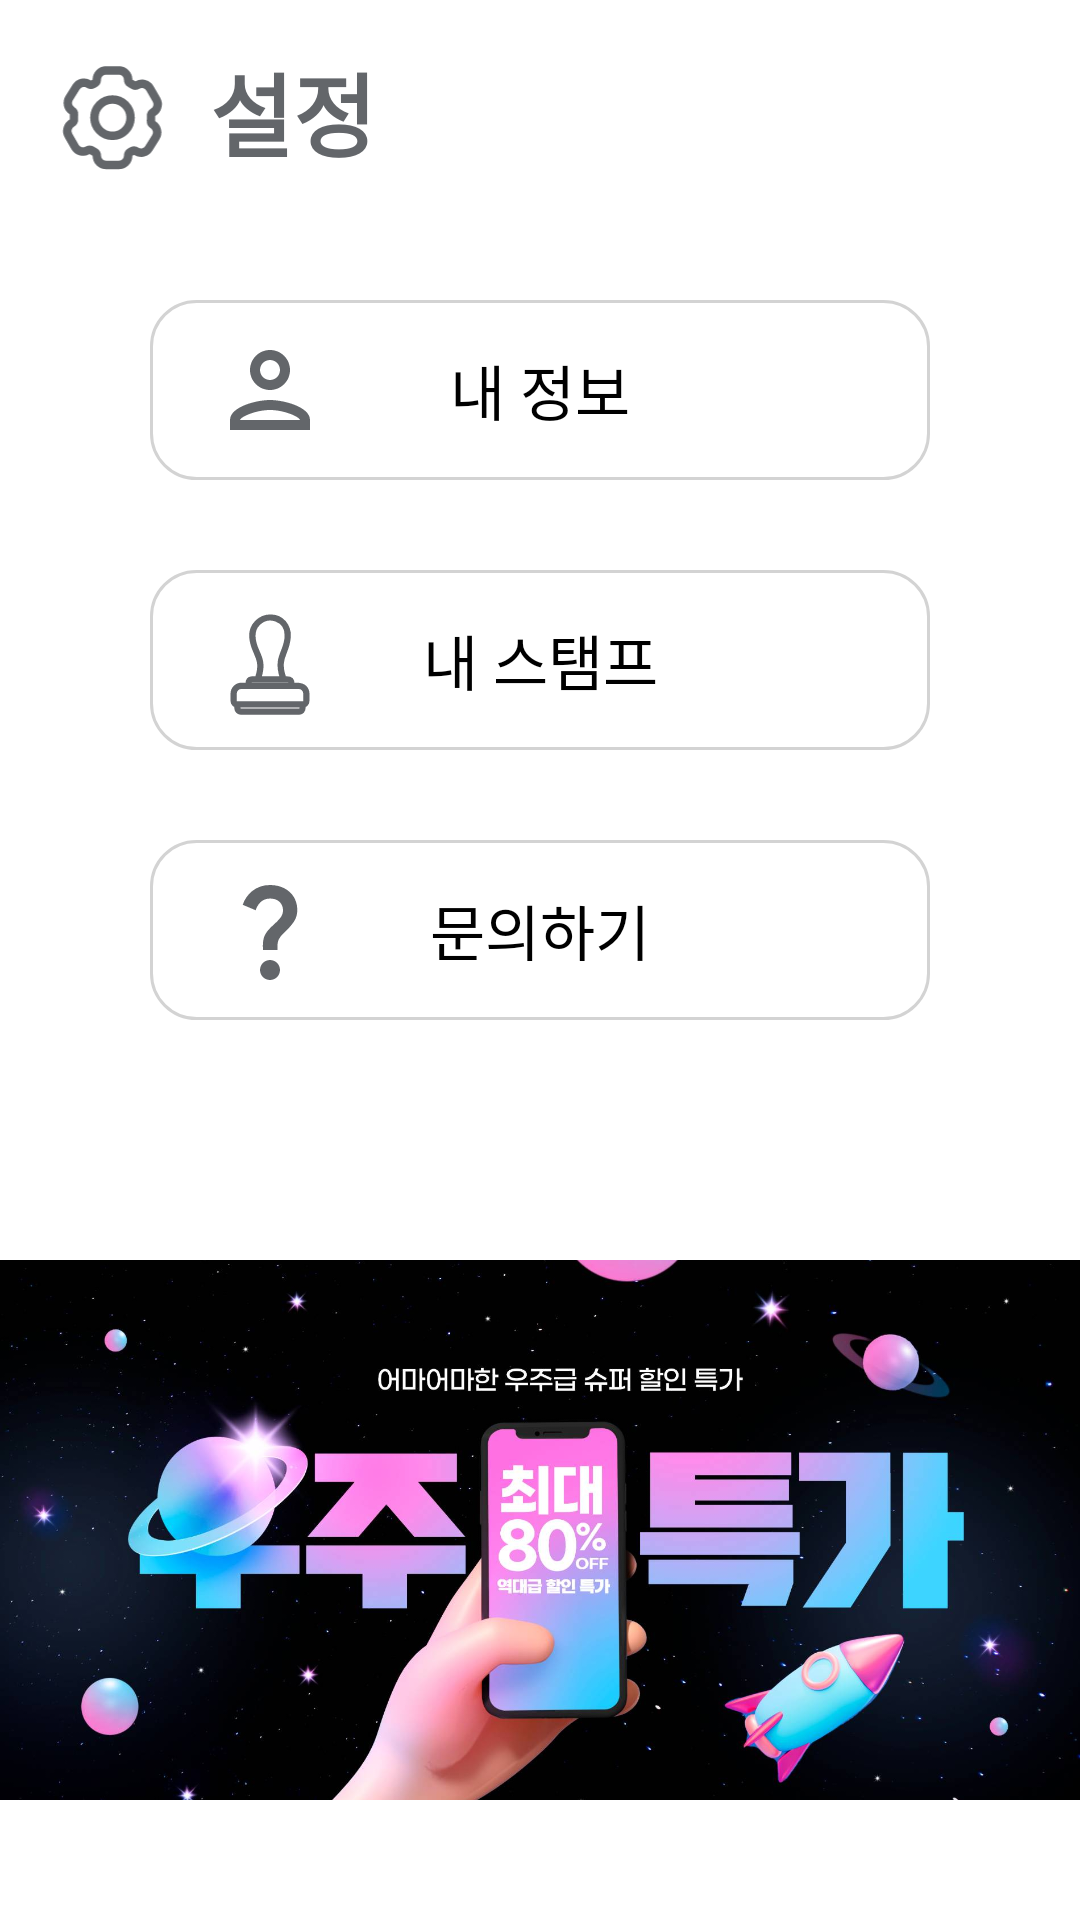

Write the Android layout XML for this screen, with the resource values it uses.
<!-- AndroidManifest.xml: application theme Theme.Dada -->
<!-- res/layout/fragment_setting.xml -->
<?xml version="1.0" encoding="utf-8"?>
<androidx.constraintlayout.widget.ConstraintLayout xmlns:android="http://schemas.android.com/apk/res/android"
    xmlns:tools="http://schemas.android.com/tools"
    android:layout_width="match_parent"
    android:layout_height="match_parent"
    xmlns:app="http://schemas.android.com/apk/res-auto"
    tools:context=".SettingFragment">

    <ImageView
        android:id="@+id/setting_main_iv"
        android:layout_width="45dp"
        android:layout_height="45dp"
        android:src="@drawable/ic_setting"
        app:tint="@color/dark_grey"
        app:layout_constraintStart_toStartOf="parent"
        app:layout_constraintTop_toTopOf="parent"
        android:layout_marginStart="15dp"
        android:layout_marginTop="15dp"/>
    <TextView
        android:id="@+id/setting_main_tv"
        android:layout_width="wrap_content"
        android:layout_height="wrap_content"
        android:text="설정"
        android:textSize="30sp"
        android:textColor="@color/dark_grey"
        android:textStyle="bold"
        android:fontFamily="@font/font_kopupworld_bold"
        app:layout_constraintStart_toEndOf="@id/setting_main_iv"
        app:layout_constraintTop_toTopOf="parent"
        android:layout_marginTop="15dp"
        android:layout_marginStart="10dp"/>

    <androidx.constraintlayout.widget.ConstraintLayout
        android:id="@+id/setting_1_cl"
        android:layout_width="0dp"
        android:layout_height="60dp"
        app:layout_constraintStart_toStartOf="parent"
        app:layout_constraintEnd_toEndOf="parent"
        app:layout_constraintBottom_toTopOf="@id/setting_2_cl"
        android:layout_marginStart="50dp"
        android:layout_marginEnd="50dp"
        android:layout_marginBottom="30dp"
        android:background="@drawable/main_box">

        <ImageView
            android:id="@+id/setting_1_iv"
            android:layout_width="40dp"
            android:layout_height="40dp"
            android:src="@drawable/ic_account"
            app:layout_constraintStart_toStartOf="parent"
            app:layout_constraintTop_toTopOf="parent"
            app:layout_constraintBottom_toBottomOf="parent"
            android:layout_marginStart="15dp"/>
        <TextView
            android:id="@+id/setting_1_tv"
            android:layout_width="wrap_content"
            android:layout_height="wrap_content"
            android:text="내 정보"
            android:textSize="20sp"
            android:textColor="@color/black"
            android:fontFamily="@font/font_kopupworld_medium"
            app:layout_constraintStart_toStartOf="parent"
            app:layout_constraintEnd_toEndOf="parent"
            app:layout_constraintTop_toTopOf="parent"
            app:layout_constraintBottom_toBottomOf="parent"/>

    </androidx.constraintlayout.widget.ConstraintLayout>

    <androidx.constraintlayout.widget.ConstraintLayout
        android:id="@+id/setting_2_cl"
        android:layout_width="0dp"
        android:layout_height="60dp"
        app:layout_constraintStart_toStartOf="parent"
        app:layout_constraintEnd_toEndOf="parent"
        app:layout_constraintBottom_toTopOf="@id/setting_3_cl"
        android:layout_marginStart="50dp"
        android:layout_marginEnd="50dp"
        android:layout_marginBottom="30dp"
        android:background="@drawable/main_box">

        <ImageView
            android:id="@+id/setting_2_iv"
            android:layout_width="40dp"
            android:layout_height="40dp"
            android:src="@drawable/ic_stamp"
            app:layout_constraintStart_toStartOf="parent"
            app:layout_constraintTop_toTopOf="parent"
            app:layout_constraintBottom_toBottomOf="parent"
            android:layout_marginStart="15dp"/>
        <TextView
            android:id="@+id/setting_2_tv"
            android:layout_width="wrap_content"
            android:layout_height="wrap_content"
            android:text="내 스탬프"
            android:textSize="20sp"
            android:textColor="@color/black"
            android:fontFamily="@font/font_kopupworld_medium"
            app:layout_constraintStart_toStartOf="parent"
            app:layout_constraintEnd_toEndOf="parent"
            app:layout_constraintTop_toTopOf="parent"
            app:layout_constraintBottom_toBottomOf="parent"/>

    </androidx.constraintlayout.widget.ConstraintLayout>

    <androidx.constraintlayout.widget.ConstraintLayout
        android:id="@+id/setting_3_cl"
        android:layout_width="0dp"
        android:layout_height="60dp"
        app:layout_constraintStart_toStartOf="parent"
        app:layout_constraintEnd_toEndOf="parent"
        app:layout_constraintTop_toTopOf="parent"
        app:layout_constraintBottom_toBottomOf="parent"
        android:layout_marginStart="50dp"
        android:layout_marginEnd="50dp"
        android:layout_marginBottom="20dp"
        android:background="@drawable/main_box">

        <ImageView
            android:id="@+id/setting_3_iv"
            android:layout_width="40dp"
            android:layout_height="40dp"
            android:src="@drawable/ic_question"
            app:layout_constraintStart_toStartOf="parent"
            app:layout_constraintTop_toTopOf="parent"
            app:layout_constraintBottom_toBottomOf="parent"
            android:layout_marginStart="15dp"/>
        <TextView
            android:id="@+id/setting_3_tv"
            android:layout_width="wrap_content"
            android:layout_height="wrap_content"
            android:text="문의하기"
            android:textSize="20sp"
            android:textColor="@color/black"
            android:fontFamily="@font/font_kopupworld_medium"
            app:layout_constraintStart_toStartOf="parent"
            app:layout_constraintEnd_toEndOf="parent"
            app:layout_constraintTop_toTopOf="parent"
            app:layout_constraintBottom_toBottomOf="parent"/>

    </androidx.constraintlayout.widget.ConstraintLayout>
    
    <ImageView
        android:id="@+id/setting_ad_iv"
        android:layout_width="0dp"
        android:layout_height="180dp"
        android:scaleType="centerCrop"
        android:src="@drawable/ad_banner"
        app:layout_constraintStart_toStartOf="parent"
        app:layout_constraintEnd_toEndOf="parent"
        app:layout_constraintTop_toBottomOf="@id/setting_3_cl"
        android:layout_marginTop="80dp"/>

</androidx.constraintlayout.widget.ConstraintLayout>
<!-- resources referenced by this layout -->
<resources>
  <color name="black">#FF000000</color>
  <color name="dark_grey">#63666A</color>
  <!-- drawable ic_account (drawable) -->
  <vector xmlns:android="http://schemas.android.com/apk/res/android" android:height="24dp" android:tint="@color/dark_grey" android:viewportHeight="24" android:viewportWidth="24" android:width="24dp">
        
      <path android:fillColor="@android:color/white" android:pathData="M12,6c1.1,0 2,0.9 2,2s-0.9,2 -2,2 -2,-0.9 -2,-2 0.9,-2 2,-2m0,10c2.7,0 5.8,1.29 6,2L6,18c0.23,-0.72 3.31,-2 6,-2m0,-12C9.79,4 8,5.79 8,8s1.79,4 4,4 4,-1.79 4,-4 -1.79,-4 -4,-4zM12,14c-2.67,0 -8,1.34 -8,4v2h16v-2c0,-2.66 -5.33,-4 -8,-4z"/>
      
  </vector>
  <!-- drawable ic_question (drawable) -->
  <vector xmlns:android="http://schemas.android.com/apk/res/android" android:height="24dp" android:tint="@color/dark_grey" android:viewportHeight="24" android:viewportWidth="24" android:width="24dp">
        
      <path android:fillColor="@android:color/white" android:pathData="M11.07,12.85c0.77,-1.39 2.25,-2.21 3.11,-3.44c0.91,-1.29 0.4,-3.7 -2.18,-3.7c-1.69,0 -2.52,1.28 -2.87,2.34L6.54,6.96C7.25,4.83 9.18,3 11.99,3c2.35,0 3.96,1.07 4.78,2.41c0.7,1.15 1.11,3.3 0.03,4.9c-1.2,1.77 -2.35,2.31 -2.97,3.45c-0.25,0.46 -0.35,0.76 -0.35,2.24h-2.89C10.58,15.22 10.46,13.95 11.07,12.85zM14,20c0,1.1 -0.9,2 -2,2s-2,-0.9 -2,-2c0,-1.1 0.9,-2 2,-2S14,18.9 14,20z"/>
      
  </vector>
  <!-- drawable main_box (drawable) -->
  <?xml version="1.0" encoding="utf-8"?>
  <shape xmlns:android="http://schemas.android.com/apk/res/android">
      <solid
          android:color="@color/transparent" />
      <stroke
          android:width="1dp"
          android:color="@color/grey"/>
      <padding
          android:bottom="5dp"
          android:left="5dp"
          android:right="5dp"
          android:top="5dp"/>
      <corners
          android:radius="15dp"/>
  </shape>
  <style name="Theme.Dada" parent="Base.Theme.Dada">
          <item name="android:statusBarColor">@color/main_blue</item>
          <item name="android:windowBackground">@color/white</item>
      </style>
  <color name="transparent">#00ff0000</color>
  <color name="grey">#D3D3D3</color>
  <style name="Base.Theme.Dada" parent="Theme.Material3.DayNight.NoActionBar">
          
          
      </style>
  <color name="main_blue">#00C1D3</color>
  <color name="white">#FFFFFFFF</color>
</resources>
